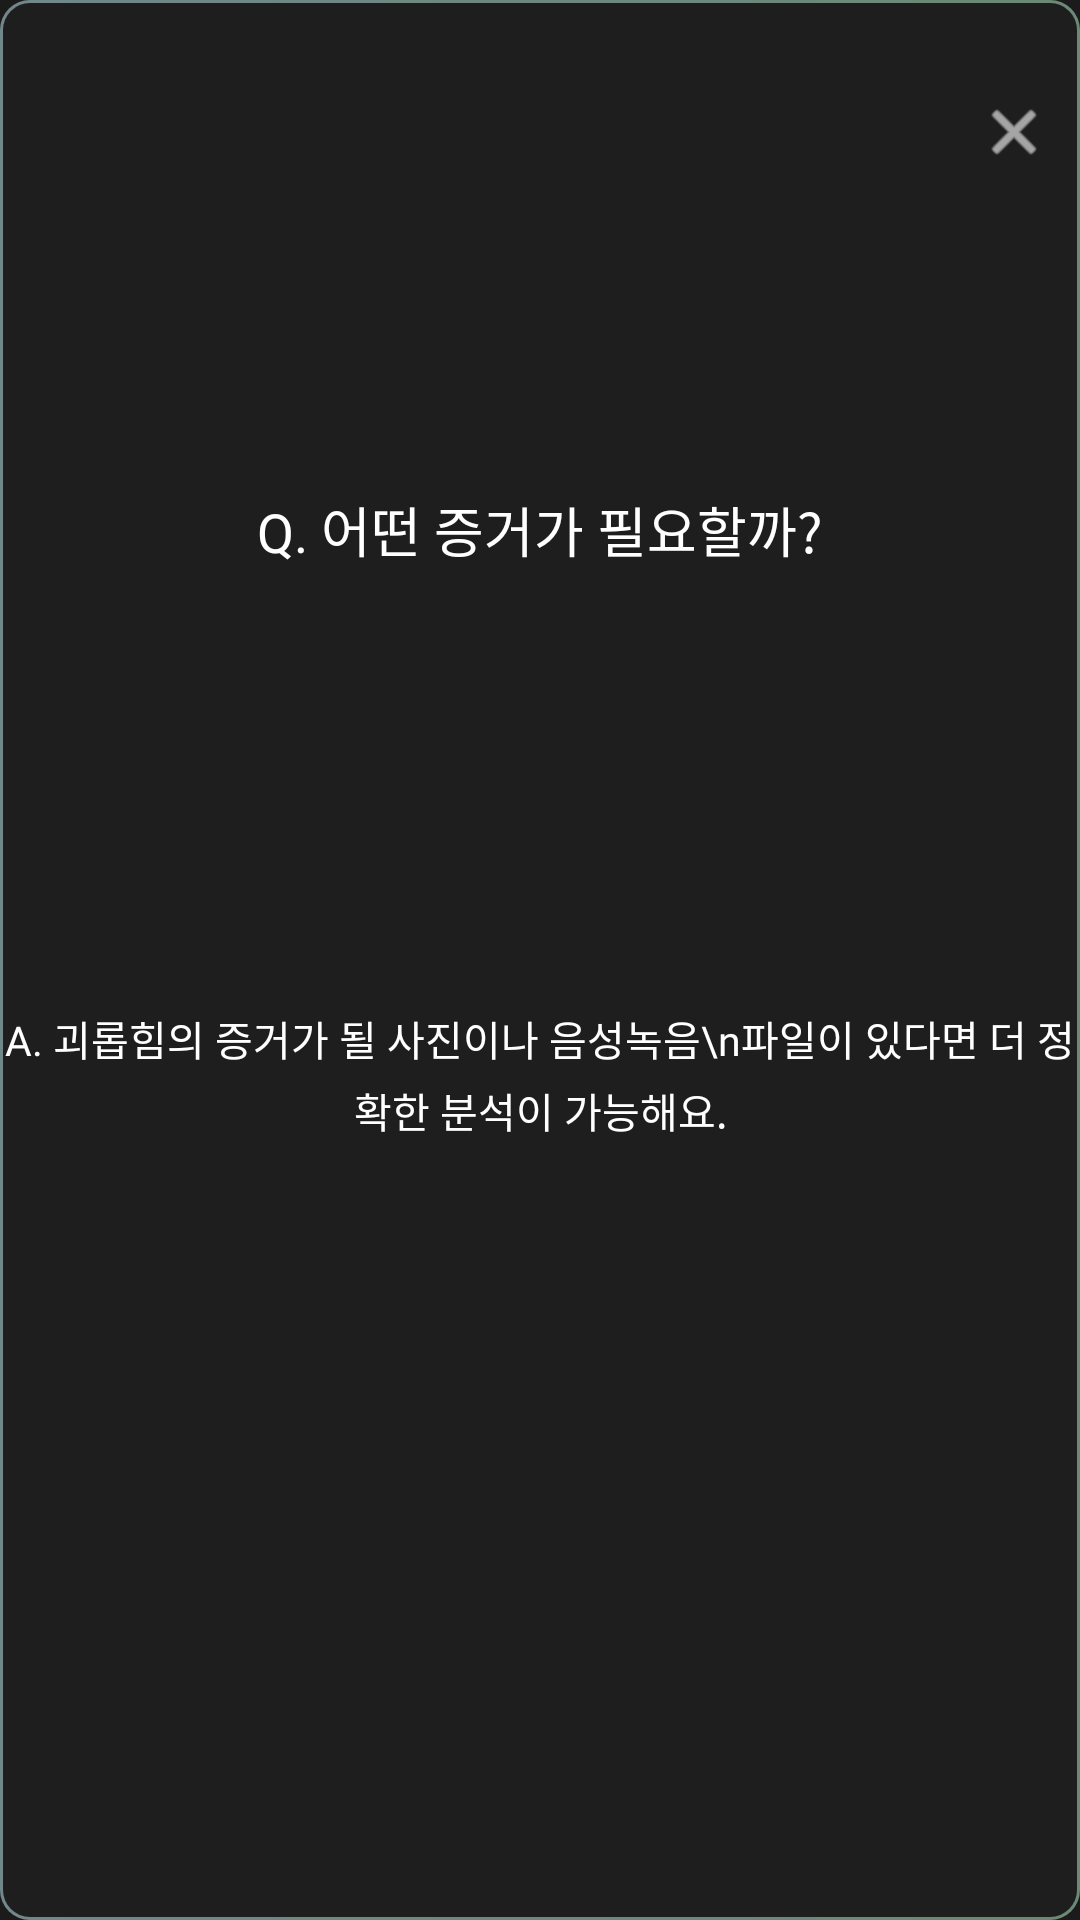

Android layout source for this screen:
<!-- AndroidManifest.xml: application theme Theme.Inviguard -->
<!-- res/layout/popup.xml -->
<androidx.constraintlayout.widget.ConstraintLayout
    android:id="@+id/dialog_root"
    xmlns:android="http://schemas.android.com/apk/res/android"
    xmlns:app="http://schemas.android.com/apk/res-auto"
    xmlns:tools="http://schemas.android.com/tools"
    android:background="@drawable/gradient_stroke_rounded"
    android:layout_width="300dp"
    android:layout_height="200dp"
    android:layout_gravity="center">

    <androidx.constraintlayout.widget.Guideline
        android:id="@+id/guide_x"
        android:layout_width="wrap_content"
        android:layout_height="wrap_content"
        android:orientation="horizontal"
        app:layout_constraintGuide_percent="0.05" />

    <ImageView
        android:id="@+id/iv_close"
        android:layout_width="24dp"
        android:layout_height="24dp"
        android:layout_marginEnd="10dp"
        android:src="@android:drawable/ic_menu_close_clear_cancel"
        app:tint="@android:color/white"
        app:layout_constraintTop_toTopOf="@id/guide_x"
        app:layout_constraintEnd_toEndOf="parent"/>

    <androidx.constraintlayout.widget.Guideline
        android:id="@+id/guide_popup_title"
        android:layout_width="wrap_content"
        android:layout_height="wrap_content"
        android:orientation="horizontal"
        app:layout_constraintGuide_percent="0.255" />

    <TextView
        android:id="@+id/popup_title"
        android:layout_width="0dp"
        android:layout_height="wrap_content"
        android:text="Q. 어떤 증거가 필요할까?"
        android:textSize="18sp"
        android:fontFamily="@font/roboto_semibold"
        android:textColor="@android:color/white"
        android:gravity="center"
        app:layout_constraintTop_toTopOf="@id/guide_popup_title"
        app:layout_constraintStart_toStartOf="parent"
        app:layout_constraintEnd_toEndOf="parent"/>

    <androidx.constraintlayout.widget.Guideline
        android:id="@+id/guide_popup_subtitle"
        android:layout_width="wrap_content"
        android:layout_height="wrap_content"
        android:orientation="horizontal"
        app:layout_constraintGuide_percent="0.525" />

    <TextView
        android:id="@+id/popup_subtitle"
        android:layout_width="0dp"
        android:layout_height="wrap_content"
        android:text="A. 괴롭힘의 증거가 될 사진이나 음성녹음\n파일이 있다면 더 정확한 분석이 가능해요."
        android:textSize="13.5sp"
        android:fontFamily="@font/roboto_medium"
        android:textColor="@android:color/white"
        android:gravity="center"
        android:lineHeight="20dp"
        app:layout_constraintTop_toTopOf="@id/guide_popup_subtitle"
        app:layout_constraintStart_toStartOf="parent"
        app:layout_constraintEnd_toEndOf="parent"/>


</androidx.constraintlayout.widget.ConstraintLayout>
<!-- resources referenced by this layout -->
<resources>
  <!-- drawable gradient_stroke_rounded (drawable) -->
  <?xml version="1.0" encoding="utf-8"?>
  <layer-list xmlns:android="http://schemas.android.com/apk/res/android">
      
      <item>
          <shape android:shape="rectangle">
              <gradient
                  android:startColor="#80C5F1F6"
                  android:endColor="#80B9F5CE"
                  android:angle="0" />
              <corners android:radius="10dp" />
          </shape>
      </item>
      
      <item android:left="1dp" android:top="1dp" android:right="1dp" android:bottom="1dp">
          <shape android:shape="rectangle">
              <solid android:color="@color/surface" />
              <corners android:radius="9dp" />
          </shape>
      </item>
  </layer-list>
  <style name="Theme.Inviguard" parent="Base.Theme.Inviguard" />
  <color name="surface">#1E1E1E</color>
  <style name="Base.Theme.Inviguard" parent="Theme.Material3.DayNight.NoActionBar">
          
          <item name="android:windowBackground">@color/black_primary</item>
          <item name="android:statusBarColor">@color/black_primary</item>
      </style>
  <color name="black_primary">#1B1B1B</color>
</resources>
